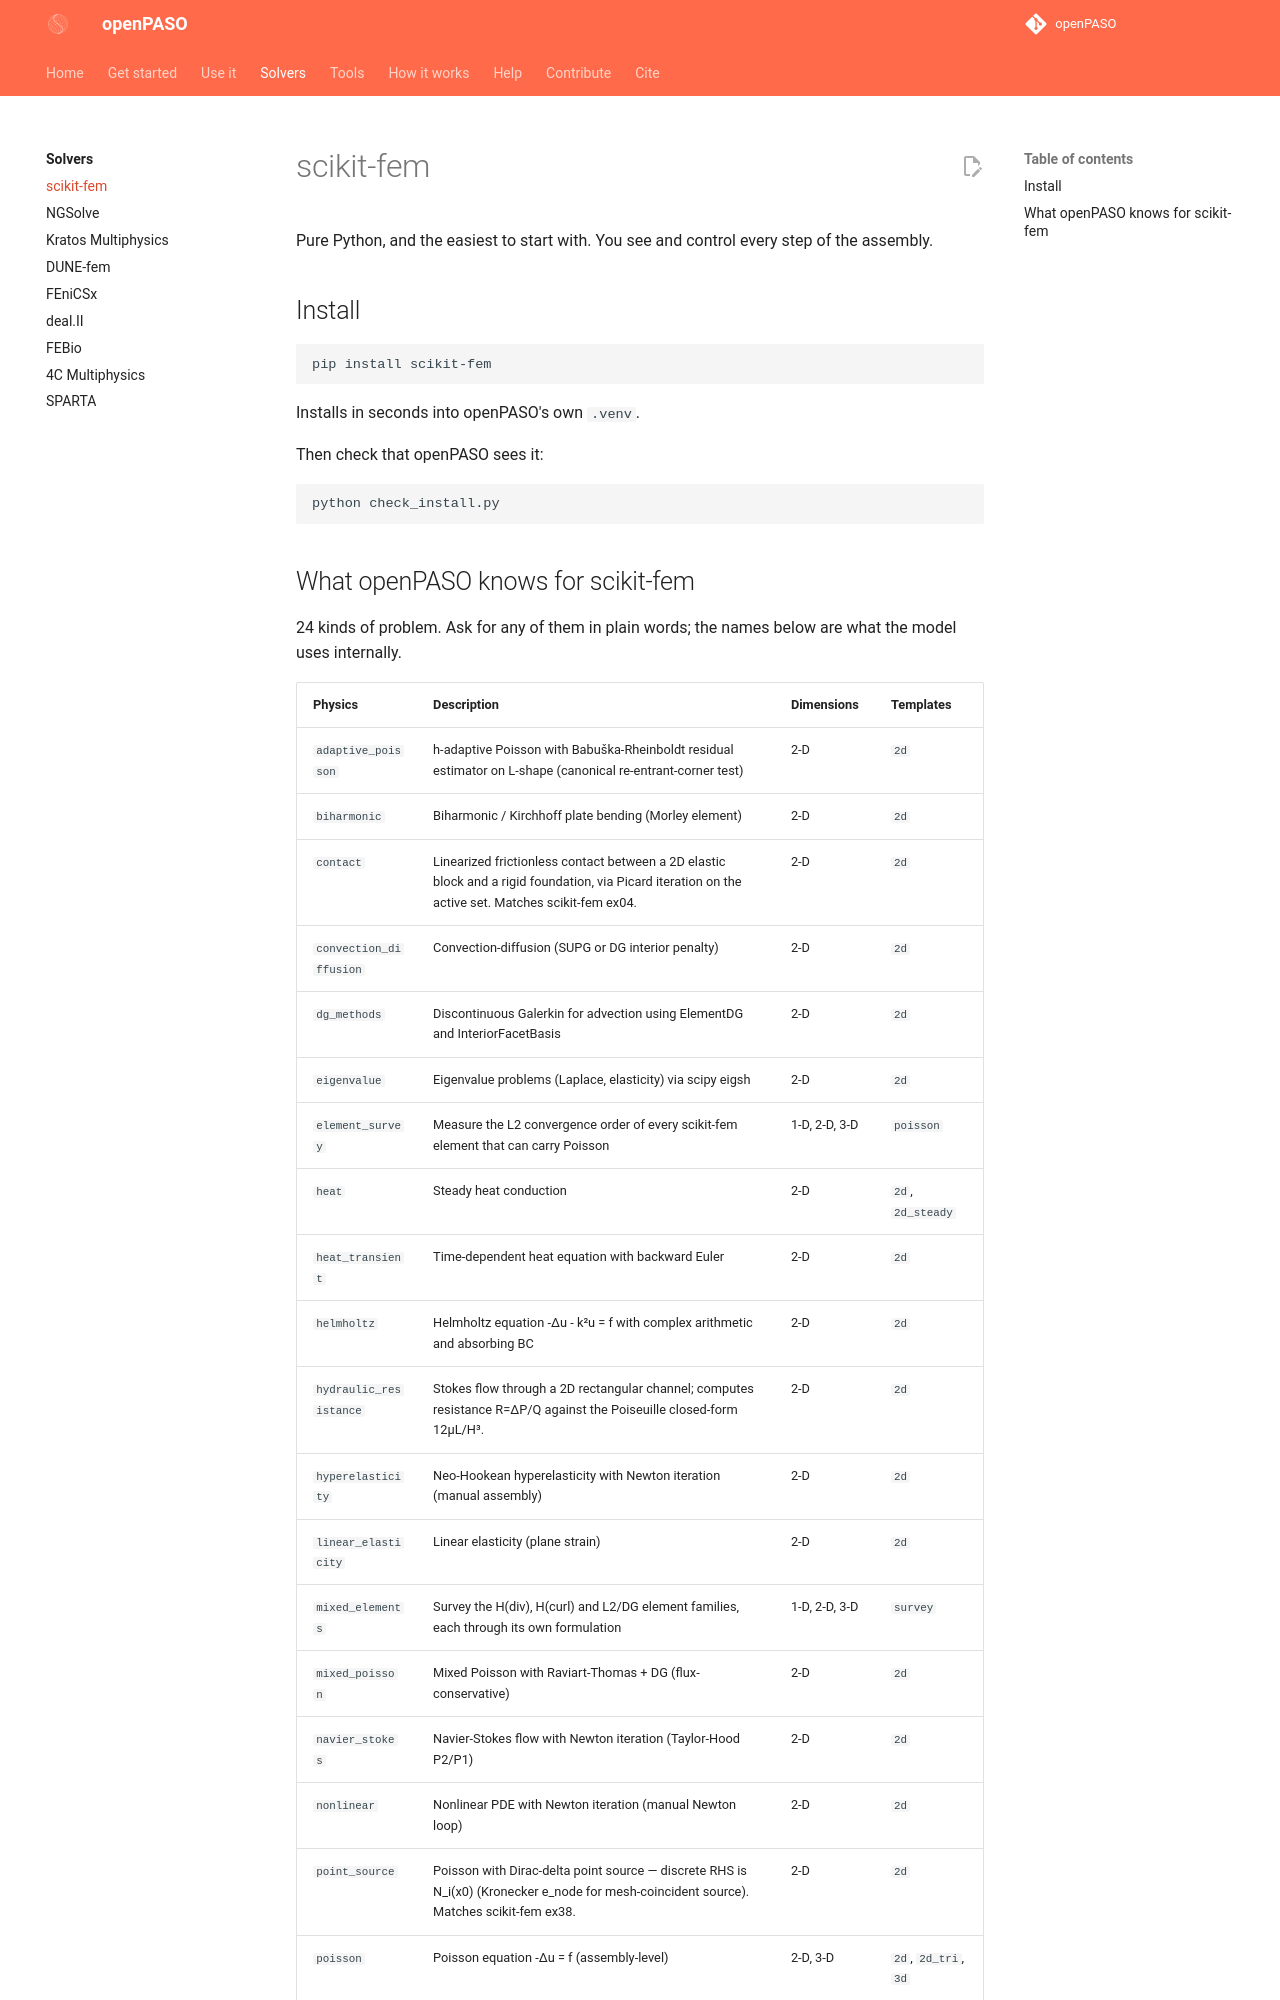

repository: open-PASO/openPASO · page: solvers/skfem/index.html · generator: mkdocs

# scikit-fem

Pure Python, and the easiest to start with. You see and control every step of the assembly.

## Install

```bash
pip install scikit-fem
```

Installs in seconds into openPASO's own `.venv`.

Then check that openPASO sees it:

```bash
python check_install.py
```
